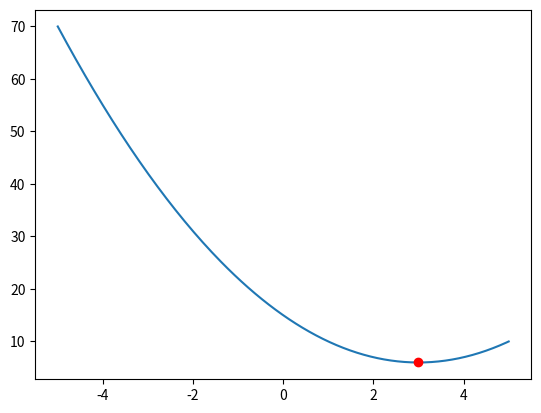

This chart was generated by the following Python code:
from matplotlib import pyplot as plt  # import module to plot the result

import numpy as np  # import module to get access to square root and linspace


def grs(f, u, l, tol=1e-8):
    """
    Function in python that calculates the minimum point in a specified intrerval
     f: the function to minimize
     u: upper boundary of interval
     l: lower boundary of interval
     tol: set an appropriate tolerance value
     return: minimum of specified interval
    """
    gr = (np.sqrt(5) + 1) * 0.5  # The golden ratio number ~ 1.618
    d = (u - l) / gr  # Sets initial value for d

    m1 = l + d  # Sets initial value for m1
    m2 = u - d  # and m2
    count = 0  # Creates a count variable with initial value zero

    while abs(u - l) > tol:  # Sets the tolerance condition. Will stop running once |u -l| < tol

        if f(m1) < f(m2):  # Checks for 1st or 2nd case
            l = m2  # Sets lower boundary to m2
        else:
            u = m1  # Sets upper boundary to m1
        d = (u - l) / gr  # Calculates new d
        m1 = l + d  # Calculates new m1
        m2 = u - d  # Calculates new m2

        count += 1  # Adds one to the count per iteration

    print('count =', count)  # Prints the count number

    return (m1 + m2) * 0.5  # Returns the midpoint of the final interval as the minimum point in the range


def f(x):
    tt = (x ** 2 - 6 * x + 15)
    return tt


min = grs(f, 2, 4)

print(min, f(min))

xx = np.linspace(-5, 5, 200)

plt.plot(xx, f(xx))
plt.plot(min, f(min), 'ro')
plt.show()
